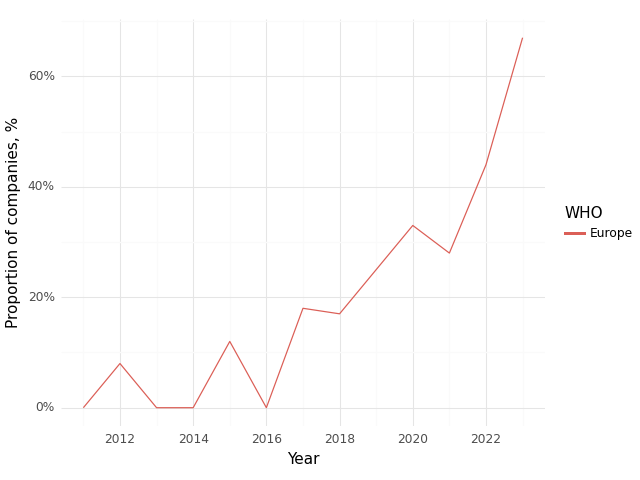

Values plotted in this chart, from the file beside it:
, Year, WHO, Climate, Health, Intersection
0, 2011, Europe, 0.14, 0.86, 0.0
1, 2012, Europe, 0.31, 0.92, 0.08
2, 2013, Europe, 0.23, 1.0, 0.0
3, 2014, Europe, 0.62, 1.0, 0.0
4, 2015, Europe, 0.62, 1.0, 0.12
5, 2016, Europe, 0.6, 1.0, 0.0
6, 2017, Europe, 0.65, 1.0, 0.18
7, 2018, Europe, 0.5, 1.0, 0.17
8, 2019, Europe, 0.5, 0.83, 0.25
9, 2020, Europe, 0.67, 0.92, 0.33
10, 2021, Europe, 0.89, 0.94, 0.28
11, 2022, Europe, 0.88, 0.94, 0.44
12, 2023, Europe, 1.0, 1.0, 0.67
